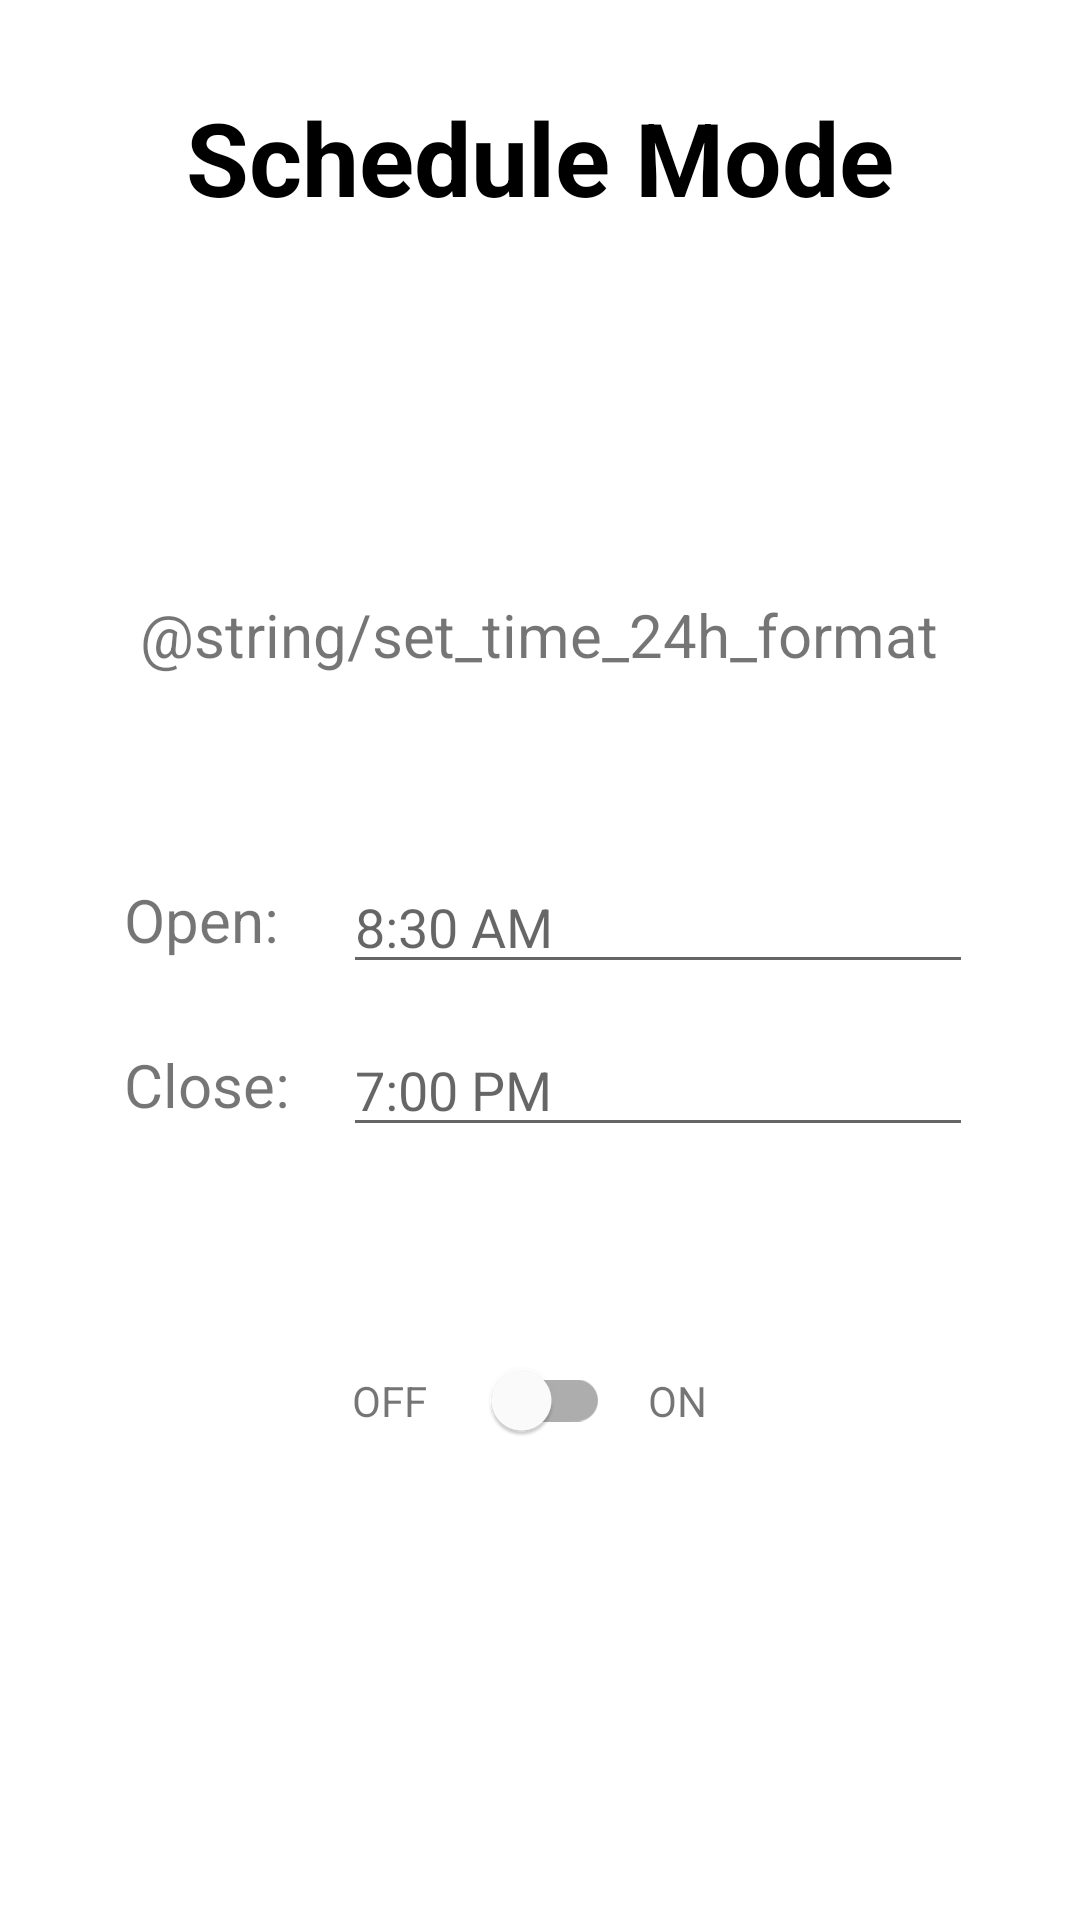

Layout XML and referenced resources for this Android screen:
<!-- AndroidManifest.xml: application theme Theme.MyApplication_smartblinds -->
<!-- res/layout/activity_schedule_page.xml -->
<?xml version="1.0" encoding="utf-8"?>
<androidx.constraintlayout.widget.ConstraintLayout xmlns:android="http://schemas.android.com/apk/res/android"
    xmlns:app="http://schemas.android.com/apk/res-auto"
    xmlns:tools="http://schemas.android.com/tools"
    android:layout_width="match_parent"
    android:layout_height="match_parent"
    android:background="#FFFFFF"
    tools:context=".schedule_page">

    <ImageView
        android:id="@+id/imageView3"
        android:layout_width="329dp"
        android:layout_height="317dp"
        android:adjustViewBounds="true"
        android:scaleType="fitXY"
        app:layout_constraintBottom_toBottomOf="parent"
        app:layout_constraintEnd_toEndOf="parent"
        app:layout_constraintHorizontal_bias="0.494"
        app:layout_constraintStart_toStartOf="parent"
        app:layout_constraintTop_toBottomOf="@+id/scheduleBanner"
        app:layout_constraintVertical_bias="0.425"
        app:srcCompat="@drawable/schedule_page_background" />

    <TextView
        android:id="@+id/scheduleBanner"
        android:layout_width="wrap_content"
        android:layout_height="wrap_content"
        android:text="Schedule Mode"
        android:textAllCaps="false"
        android:textColor="#000000"
        android:textSize="34sp"
        android:textStyle="bold"
        app:layout_constraintBottom_toBottomOf="parent"
        app:layout_constraintEnd_toEndOf="parent"
        app:layout_constraintStart_toStartOf="parent"
        app:layout_constraintTop_toTopOf="parent"
        app:layout_constraintVertical_bias="0.05" />

    <com.google.android.material.switchmaterial.SwitchMaterial
        android:id="@+id/scheduleToggle"
        android:layout_width="wrap_content"
        android:layout_height="wrap_content"
        android:text=""
        app:layout_constraintBottom_toBottomOf="@+id/imageView3"
        app:layout_constraintEnd_toEndOf="parent"
        app:layout_constraintHorizontal_bias="0.498"
        app:layout_constraintStart_toStartOf="parent"
        app:layout_constraintTop_toBottomOf="@+id/editToTime"
        app:layout_constraintVertical_bias="0.899" />

    <TextView
        android:id="@+id/textView6"
        android:layout_width="wrap_content"
        android:layout_height="wrap_content"
        android:text="@string/set_time_24h_format"
        android:textSize="20sp"
        android:textStyle="normal"
        app:layout_constraintBottom_toBottomOf="parent"
        app:layout_constraintEnd_toEndOf="parent"
        app:layout_constraintHorizontal_bias="0.497"
        app:layout_constraintStart_toStartOf="parent"
        app:layout_constraintTop_toTopOf="@+id/imageView3"
        app:layout_constraintVertical_bias="0.041" />

    <EditText
        android:id="@+id/editFromTime"
        android:layout_width="wrap_content"
        android:layout_height="wrap_content"
        android:layout_marginEnd="20dp"
        android:ems="10"
        android:hint="8:30 AM"
        android:inputType="time"
        app:layout_constraintBottom_toBottomOf="@+id/fromTimeBanner"
        app:layout_constraintEnd_toEndOf="@+id/imageView3"
        app:layout_constraintTop_toTopOf="@+id/fromTimeBanner"
        app:layout_constraintVertical_bias="0.444" />

    <TextView
        android:id="@+id/fromTimeBanner"
        android:layout_width="wrap_content"
        android:layout_height="wrap_content"
        android:layout_marginTop="68dp"
        android:layout_marginEnd="16dp"
        android:text="Open:"
        android:textSize="20sp"
        android:textStyle="normal"
        app:layout_constraintEnd_toStartOf="@+id/editFromTime"
        app:layout_constraintHorizontal_bias="0.827"
        app:layout_constraintStart_toStartOf="@+id/imageView3"
        app:layout_constraintTop_toBottomOf="@+id/textView6" />

    <TextView
        android:id="@+id/toTimeBanner"
        android:layout_width="wrap_content"
        android:layout_height="wrap_content"
        android:layout_marginTop="28dp"
        android:text="Close:"
        android:textSize="20sp"
        android:textStyle="normal"
        app:layout_constraintEnd_toEndOf="@+id/fromTimeBanner"
        app:layout_constraintHorizontal_bias="0.0"
        app:layout_constraintStart_toStartOf="@+id/fromTimeBanner"
        app:layout_constraintTop_toBottomOf="@+id/fromTimeBanner" />

    <EditText
        android:id="@+id/editToTime"
        android:layout_width="wrap_content"
        android:layout_height="wrap_content"
        android:ems="10"
        android:hint="7:00 PM"
        android:inputType="time"
        app:layout_constraintBottom_toBottomOf="@+id/toTimeBanner"
        app:layout_constraintEnd_toEndOf="@+id/editFromTime"
        app:layout_constraintStart_toStartOf="@+id/editFromTime"
        app:layout_constraintTop_toTopOf="@+id/toTimeBanner" />

    <TextView
        android:id="@+id/textView3"
        android:layout_width="wrap_content"
        android:layout_height="wrap_content"
        android:text="OFF"
        app:layout_constraintBottom_toBottomOf="@+id/scheduleToggle"
        app:layout_constraintEnd_toStartOf="@+id/scheduleToggle"
        app:layout_constraintHorizontal_bias="0.901"
        app:layout_constraintStart_toStartOf="parent"
        app:layout_constraintTop_toTopOf="@+id/scheduleToggle"
        app:layout_constraintVertical_bias="0.5" />

    <TextView
        android:id="@+id/textView5"
        android:layout_width="wrap_content"
        android:layout_height="wrap_content"
        android:text="ON"
        app:layout_constraintBottom_toBottomOf="@+id/scheduleToggle"
        app:layout_constraintEnd_toEndOf="parent"
        app:layout_constraintHorizontal_bias="0.093"
        app:layout_constraintStart_toEndOf="@+id/scheduleToggle"
        app:layout_constraintTop_toTopOf="@+id/scheduleToggle"
        app:layout_constraintVertical_bias="0.5" />

</androidx.constraintlayout.widget.ConstraintLayout>
<!-- resources referenced by this layout -->
<resources>
  <style name="Theme.MyApplication_smartblinds" parent="Theme.MaterialComponents.Light.NoActionBar">
          
          <item name="colorPrimary">@color/purple_500</item>
          <item name="colorPrimaryVariant">@color/purple_700</item>
          <item name="colorOnPrimary">@color/white</item>
          
          <item name="colorSecondary">@color/teal_200</item>
          <item name="colorSecondaryVariant">@color/teal_700</item>
          <item name="colorOnSecondary">@color/black</item>
          
          <item name="android:statusBarColor" tools:targetApi="l">?attr/colorPrimaryVariant</item>
          
      </style>
  <!-- not gathered from this repository: default colours our renderer supplied (Android Studio template values) -->
  <color name="purple_500">#FF6200EE</color>
  <color name="purple_700">#FF3700B3</color>
  <color name="teal_200">#FF03DAC5</color>
  <color name="teal_700">#FF018786</color>
  <color name="black">#FF000000</color>
  <color name="white">#FFFFFFFF</color>
</resources>
